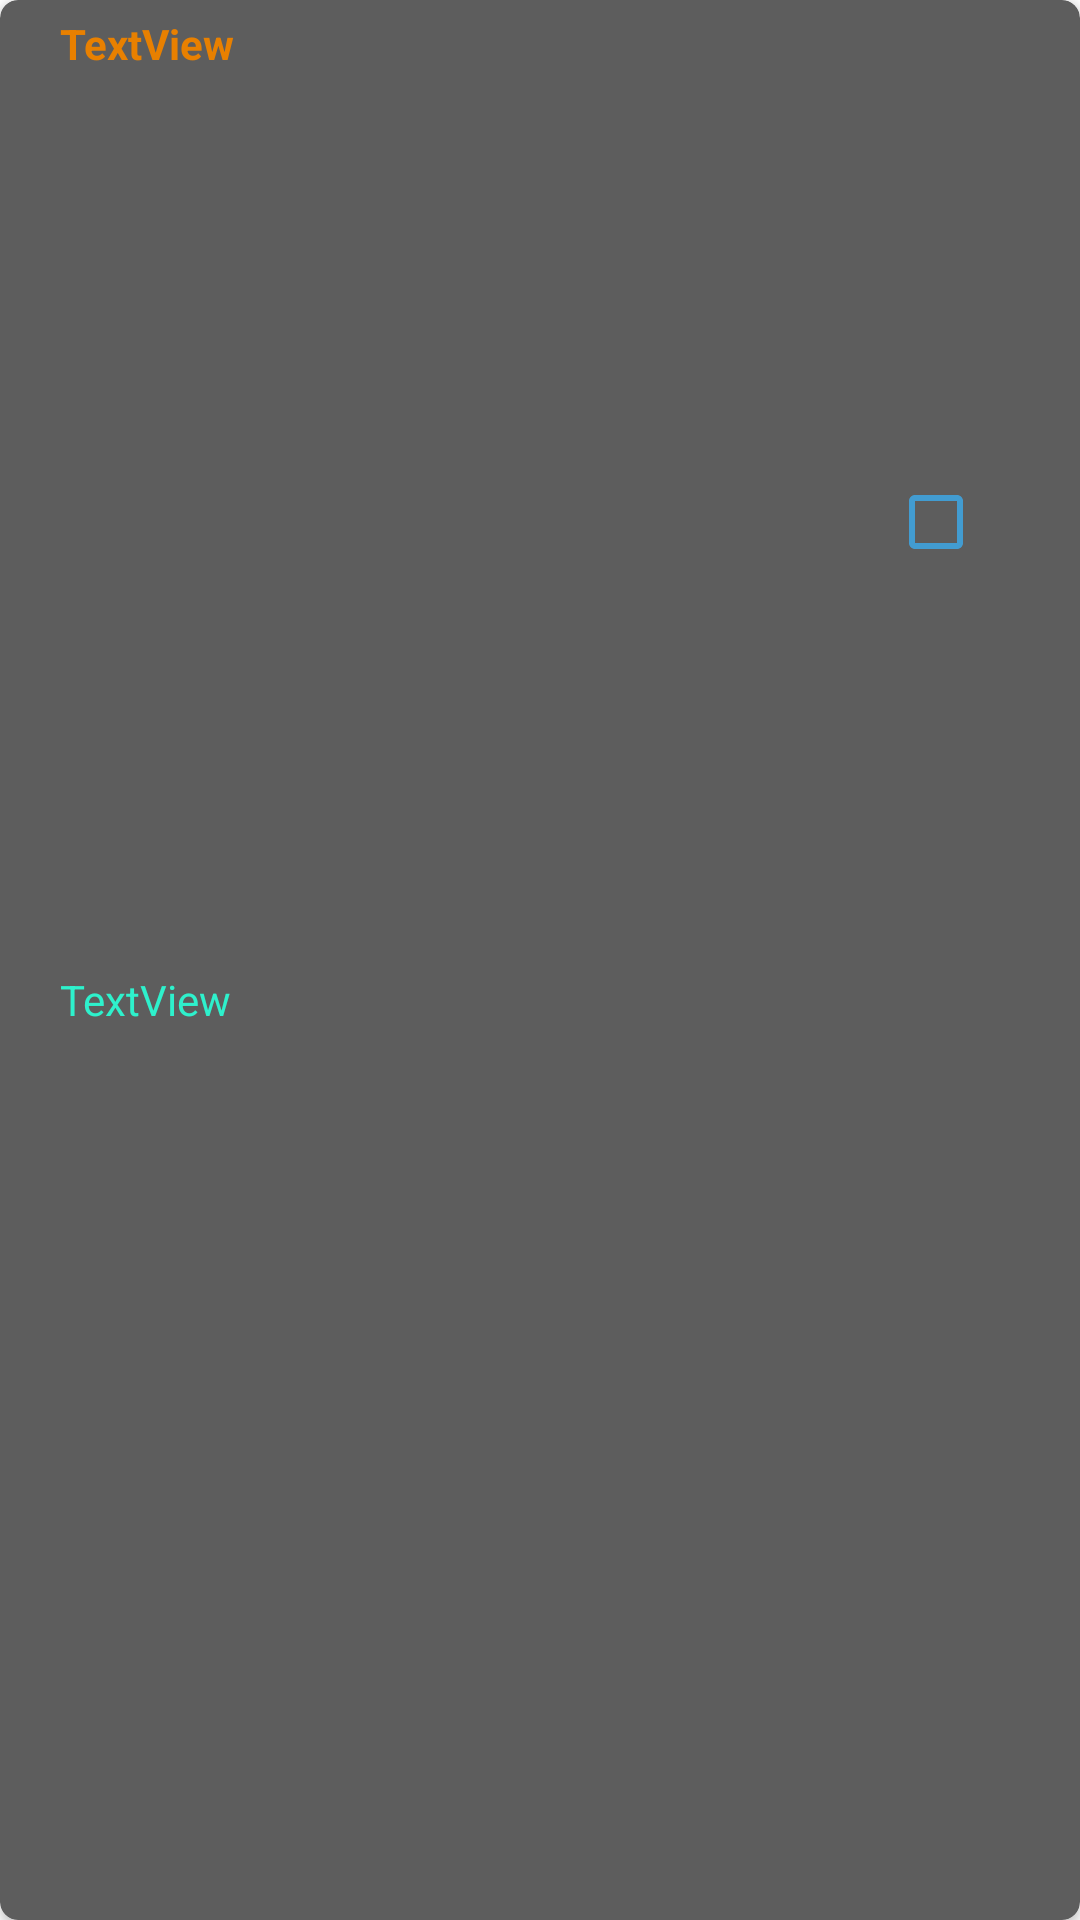

Produce the Android XML layout that renders to this screen, including the resource entries it uses.
<!-- AndroidManifest.xml: application theme Theme.BtHome -->
<!-- res/layout/list_bluetooth_item.xml -->
<?xml version="1.0" encoding="utf-8"?>
<androidx.cardview.widget.CardView xmlns:android="http://schemas.android.com/apk/res/android"
    xmlns:app="http://schemas.android.com/apk/res-auto"
    xmlns:tools="http://schemas.android.com/tools"
    android:layout_width="match_parent"
    android:layout_height="wrap_content"
    android:layout_marginStart="3dp"
    android:layout_marginTop="3dp"
    android:layout_marginEnd="3dp"
    app:cardBackgroundColor="@color/gray"
    app:cardCornerRadius="6dp">

    <androidx.constraintlayout.widget.ConstraintLayout
        android:layout_width="match_parent"
        android:layout_height="match_parent">

        <TextView
            android:id="@+id/name"
            android:layout_width="wrap_content"
            android:layout_height="wrap_content"
            android:layout_marginStart="20dp"
            android:layout_marginTop="5dp"
            android:text="TextView"
            android:textColor="#E88000"
            android:textStyle="bold"
            app:layout_constraintStart_toStartOf="parent"
            app:layout_constraintTop_toTopOf="parent" />

        <TextView
            android:id="@+id/mac"
            android:layout_width="wrap_content"
            android:layout_height="wrap_content"
            android:layout_marginTop="5dp"
            android:layout_marginBottom="3dp"
            android:text="TextView"
            android:textColor="#2EF1CC"
            app:layout_constraintBottom_toBottomOf="parent"
            app:layout_constraintStart_toStartOf="@+id/name"
            app:layout_constraintTop_toBottomOf="@+id/name" />

        <CheckBox
            android:id="@+id/checkBox"
            android:layout_width="wrap_content"
            android:layout_height="wrap_content"
            android:layout_marginEnd="16dp"
            android:buttonTint="@color/white_blue"
            android:shadowColor="#D8CFCF"
            android:textSize="14sp"
            app:layout_constraintBottom_toBottomOf="@+id/mac"
            app:layout_constraintEnd_toEndOf="parent"
            app:layout_constraintTop_toTopOf="@+id/name" />
    </androidx.constraintlayout.widget.ConstraintLayout>

</androidx.cardview.widget.CardView>
<!-- resources referenced by this layout -->
<resources>
  <color name="gray">#5D5D5D</color>
  <color name="white_blue">#429CD1</color>
  <style name="Theme.BtHome" parent="Theme.MaterialComponents.DayNight.DarkActionBar">
          
          <item name="colorPrimary">@color/purple_500</item>
          <item name="colorPrimaryVariant">@color/purple_700</item>
          <item name="colorOnPrimary">@color/white</item>
          
          <item name="colorSecondary">@color/teal_200</item>
          <item name="colorSecondaryVariant">@color/teal_700</item>
          <item name="colorOnSecondary">@color/black</item>
          
          <item name="android:statusBarColor">?attr/colorPrimaryVariant</item>
          
          <item name="android:windowFullscreen">true</item>
  
  
      </style>
  <color name="purple_500">#FF6200EE</color>
  <color name="purple_700">#FF3700B3</color>
  <color name="white">#FFFFFFFF</color>
  <color name="teal_200">#FF03DAC5</color>
  <color name="teal_700">#FF018786</color>
  <color name="black">#FF000000</color>
</resources>
